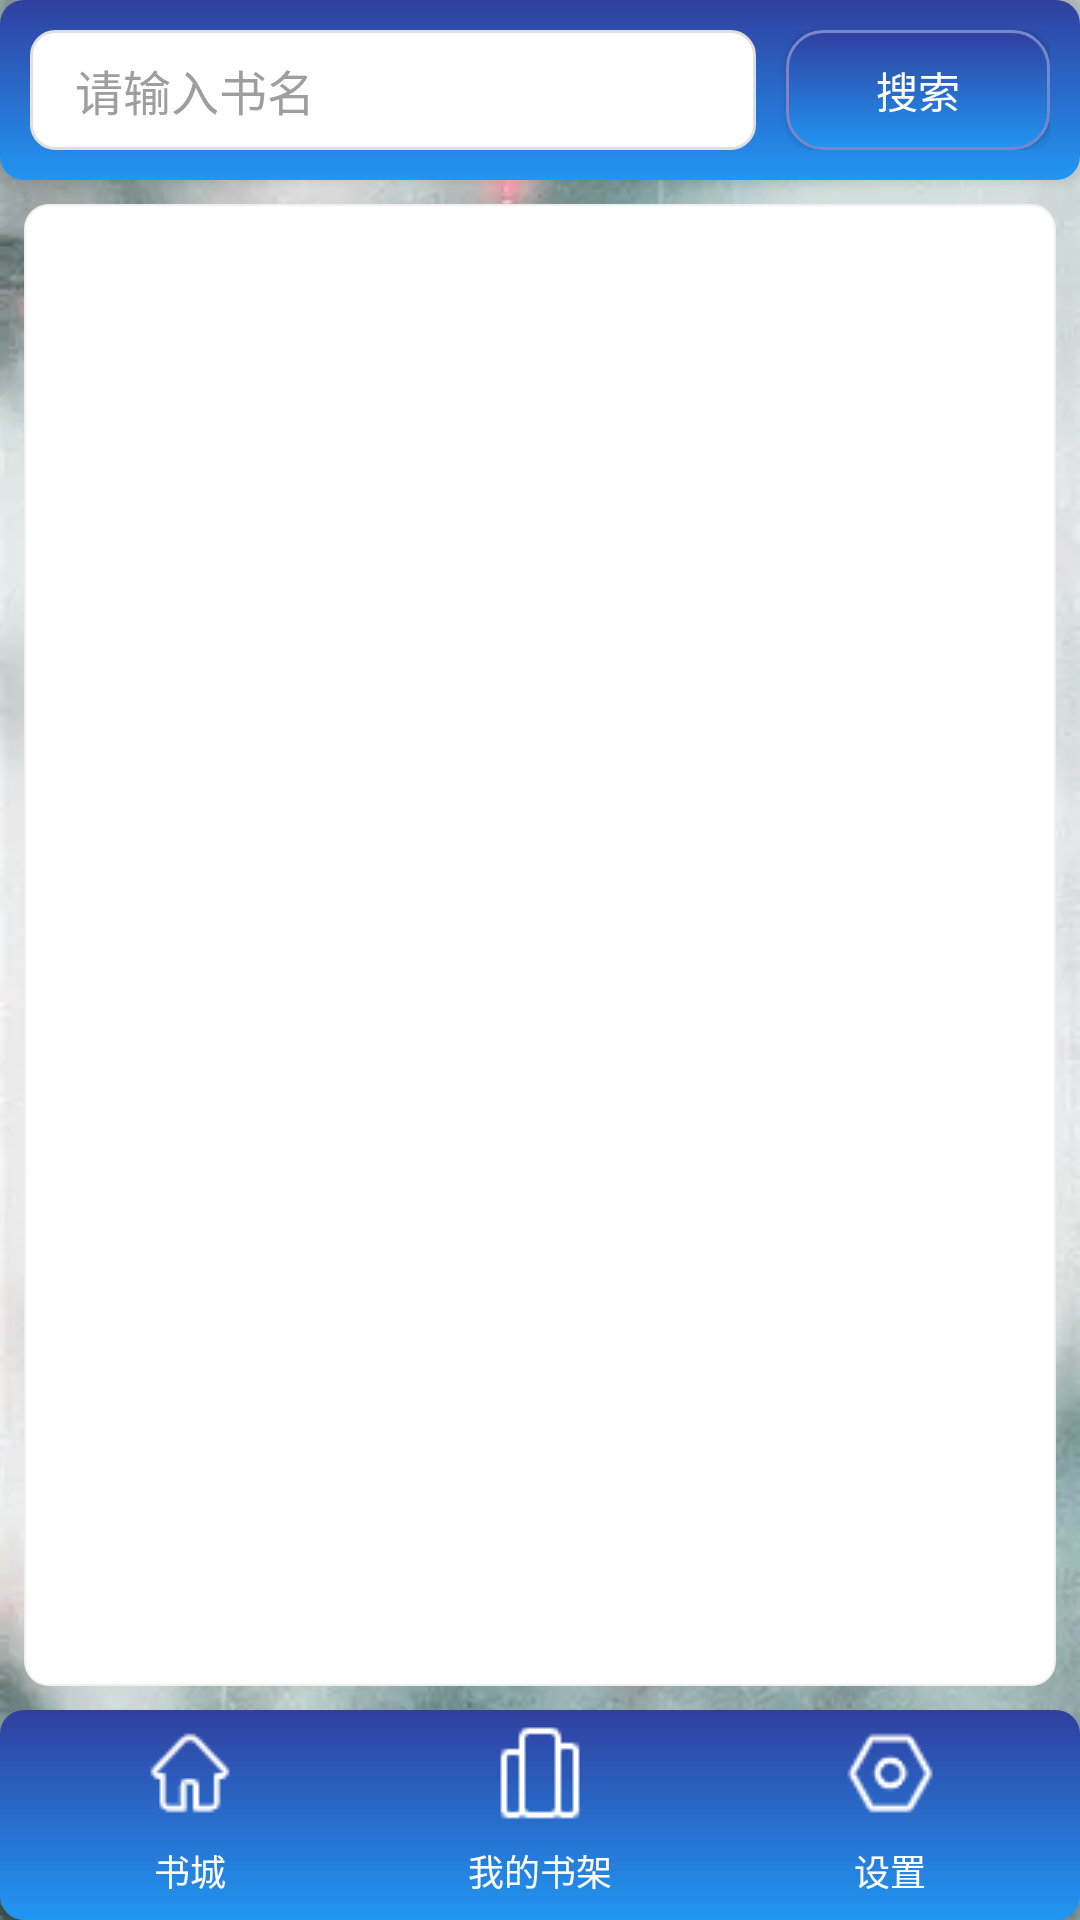

The Android layout XML behind this screen, and the referenced resources:
<!-- AndroidManifest.xml: application theme Theme.AppCompat.Light.DarkActionBar -->
<!-- res/layout/activity_bookstore.xml -->
<?xml version="1.0" encoding="utf-8"?>
<LinearLayout xmlns:android="http://schemas.android.com/apk/res/android"
    android:layout_width="match_parent"
    android:layout_height="match_parent"
    android:orientation="vertical"
    android:background="@drawable/admin_bg">

    
    <LinearLayout
        android:layout_width="match_parent"
        android:layout_height="60dp"
        android:orientation="horizontal"
        android:padding="10dp"
        android:background="@drawable/admin_title_bg"
        android:elevation="3dp">

        <EditText
            android:id="@+id/et_bookstore_search"
            android:layout_width="0dp"
            android:layout_height="match_parent"
            android:layout_weight="1"
            android:hint="@string/hint_book_title"
            android:background="@drawable/admin_spinner_bg"
            android:paddingLeft="15dp"
            android:textColorHint="@color/colorGray"
            android:textSize="16sp"/>

        <Button
            android:id="@+id/btn_bookstore_search"
            android:layout_width="wrap_content"
            android:layout_height="match_parent"
            android:text="@string/btn_search"
            android:background="@drawable/admin_btn_bg"
            android:textColor="@android:color/white"
            android:layout_marginLeft="10dp"
            android:paddingLeft="20dp"
            android:paddingRight="20dp"/>

    </LinearLayout>

    
    <androidx.recyclerview.widget.RecyclerView
        android:id="@+id/rv_bookstore"
        android:layout_width="match_parent"
        android:layout_height="0dp"
        android:layout_weight="1"
        android:background="@drawable/admin_listview_bg"
        android:layout_margin="8dp"
        android:padding="2dp"/>

    
    <include layout="@layout/layout_bottom_nav"/>

</LinearLayout>
<!-- res/layout/layout_bottom_nav.xml (included above) -->
<?xml version="1.0" encoding="utf-8"?>
<LinearLayout xmlns:android="http://schemas.android.com/apk/res/android"
    android:layout_width="match_parent"
    android:layout_height="70dp"
    android:orientation="horizontal"
    android:background="@drawable/admin_title_bg"
    android:padding="5dp"
    android:elevation="3dp">

    <TextView
        android:id="@+id/tv_nav_bookstore"
        android:layout_width="0dp"
        android:layout_height="match_parent"
        android:layout_weight="1"
        android:clickable="true"
        android:drawableTop="@drawable/home"
        android:drawablePadding="5dp"
        android:foreground="?attr/selectableItemBackgroundBorderless"
        android:gravity="center"
        android:text="@string/title_bookstore"
        android:textColor="@android:color/white"
        android:textSize="12sp" />

    <TextView
        android:id="@+id/tv_nav_bookshelf"
        android:layout_width="0dp"
        android:layout_height="match_parent"
        android:layout_weight="1"
        android:text="@string/title_bookshelf"
        android:textColor="@android:color/white"
        android:textSize="12sp"
        android:gravity="center"
        android:drawableTop="@drawable/ic_action_bookshelf"
        android:drawablePadding="5dp"
        android:clickable="true"
        android:foreground="?attr/selectableItemBackgroundBorderless"/>

    <TextView
        android:id="@+id/tv_nav_setting"
        android:layout_width="0dp"
        android:layout_height="match_parent"
        android:layout_weight="1"
        android:text="@string/title_setting"
        android:textColor="@android:color/white"
        android:textSize="12sp"
        android:gravity="center"
        android:drawableTop="@drawable/ic_action_setting"
        android:drawablePadding="5dp"
        android:clickable="true"
        android:foreground="?attr/selectableItemBackgroundBorderless"/>

</LinearLayout>
<!-- resources referenced by this layout -->
<resources>
  <color name="colorGray">#9E9E9E</color>
  <!-- drawable admin_bg: png bitmap (drawable, 341927 bytes) -->
  <!-- drawable admin_btn_bg (drawable) -->
  <?xml version="1.0" encoding="utf-8"?>
  <selector xmlns:android="http://schemas.android.com/apk/res/android">
      
      <item android:state_pressed="true">
          <shape android:shape="rectangle">
              <gradient
                  android:angle="90"
                  android:startColor="@color/colorPrimaryDark"
                  android:endColor="@color/colorPrimary" />
              <corners android:radius="12dp" /> 
              <stroke android:width="1dp" android:color="@color/colorPrimary" />
          </shape>
      </item>
      
      <item>
          <shape android:shape="rectangle">
              <gradient
                  android:angle="90"
                  android:startColor="@color/colorPrimary"
                  android:endColor="@color/colorPrimaryDark" />
              <corners android:radius="12dp" />
              <stroke android:width="1dp" android:color="@color/colorPrimaryLight" />
          </shape>
      </item>
  </selector>
  <!-- drawable admin_listview_bg (drawable) -->
  <?xml version="1.0" encoding="utf-8"?>
  <shape xmlns:android="http://schemas.android.com/apk/res/android"
      android:shape="rectangle">
      <solid android:color="@android:color/white" />
      <corners android:radius="8dp" />
      <stroke android:width="0.5dp" android:color="#F0F0F0" />
  </shape>
  <!-- drawable admin_spinner_bg (drawable) -->
  <?xml version="1.0" encoding="utf-8"?>
  <selector xmlns:android="http://schemas.android.com/apk/res/android">
      
      <item android:state_pressed="true">
          <shape android:shape="rectangle">
              <solid android:color="#F5F5F5" />
              <corners android:radius="8dp" />
              <stroke android:width="1dp" android:color="@color/colorPrimary" />
          </shape>
      </item>
      
      <item>
          <shape android:shape="rectangle">
              <solid android:color="@android:color/white" />
              <corners android:radius="8dp" />
              <stroke android:width="1dp" android:color="#E0E0E0" /> 
              
              <padding android:right="25dp" />
          </shape>
      </item>
  </selector>
  <!-- drawable admin_title_bg (drawable) -->
  <?xml version="1.0" encoding="utf-8"?>
  <shape xmlns:android="http://schemas.android.com/apk/res/android"
      android:shape="rectangle">
      
      <gradient
          android:angle="90"
          android:startColor="@color/colorPrimary"
          android:endColor="@color/colorPrimaryDark" />
      
      <corners android:radius="8dp" />
      
      <padding
          android:left="10dp"
          android:right="10dp" />
  </shape>
  <!-- drawable home: png bitmap (drawable, 671 bytes) -->
  <!-- drawable ic_action_bookshelf: png bitmap (drawable-mdpi, 333 bytes) -->
  <!-- drawable ic_action_setting: png bitmap (drawable-mdpi, 893 bytes) -->
  <string name="btn_search">搜索</string>
  <string name="hint_book_title">请输入书名</string>
  <string name="title_bookshelf">我的书架</string>
  <string name="title_bookstore">书城</string>
  <string name="title_setting">设置</string>
  <color name="colorPrimaryDark">#303F9F</color>
  <color name="colorPrimary">#2196F3</color>
  <color name="colorPrimaryLight">#7986CB</color>
</resources>
